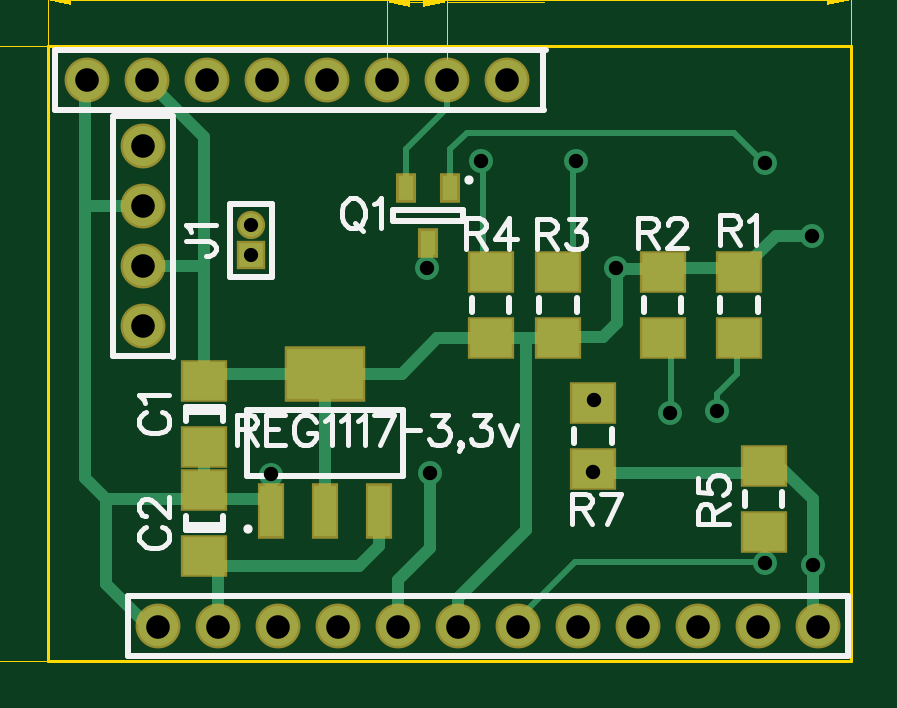
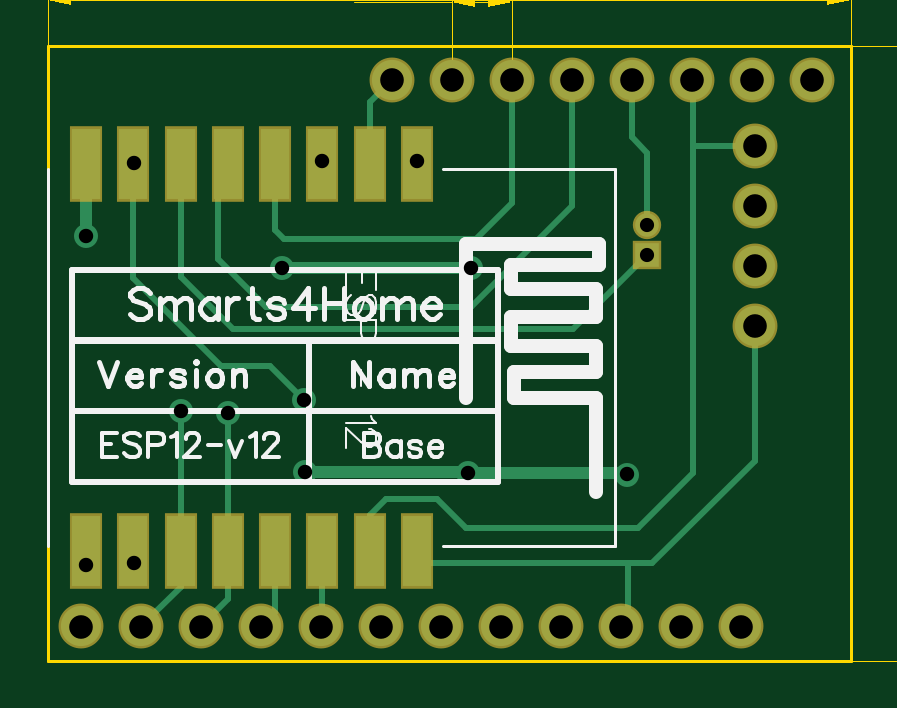
Circuit board: 12 layer files. Board 37.7 x 29.3 mm.
- outline: BoardOutline.gbr (273 bytes)
- bottom_copper: Bottom.gbr (2972 bytes)
- outline: BottomDimension.gbr (1333 bytes)
- bottom_mask: BottomMask.gbr (905 bytes)
- paste: BottomPaste.gbr (437 bytes)
- bottom_silk: BottomSilk.gbr (9777 bytes)
- drill: Through.drl (797 bytes)
- top_copper: Top.gbr (3754 bytes)
- outline: TopDimension.gbr (1814 bytes)
- top_mask: TopMask.gbr (1158 bytes)
- paste: TopPaste.gbr (684 bytes)
- top_silk: TopSilk.gbr (7673 bytes)

=== outline: BoardOutline.gbr ===
G04 DipTrace 3.3.1.3*
G04 BoardOutline.gbr*
%MOMM*%
G04 #@! TF.FileFunction,Profile*
G04 #@! TF.Part,Single*
%ADD11C,0.14*%
%FSLAX35Y35*%
G04*
G71*
G90*
G75*
G01*
G04 BoardOutline*
%LPD*%
X600000Y0D2*
D11*
X4000000D1*
Y2600000D1*
X600000D1*
Y0D1*
M02*

=== bottom_copper: Bottom.gbr ===
G04 DipTrace 3.3.1.3*
G04 Bottom.gbr*
%MOMM*%
G04 #@! TF.FileFunction,Copper,L2,Bot*
G04 #@! TF.Part,Single*
G04 #@! TA.AperFunction,Conductor*
%ADD10C,0.25*%
%ADD14C,0.5*%
%ADD22R,1.2X3.0*%
G04 #@! TA.AperFunction,ComponentPad*
%ADD23C,1.7*%
%ADD26R,1.0X1.0*%
%ADD27C,1.0*%
G04 #@! TA.AperFunction,ViaPad*
%ADD28C,1.016*%
%FSLAX35Y35*%
G04*
G71*
G90*
G75*
G01*
G04 Bottom*
%LPD*%
X2205613Y1662277D2*
D14*
X3006777Y1662677D1*
X3836903Y1798323D2*
X3836713Y1798513D1*
Y2103157D1*
X3838553Y403857D2*
X3836713Y405697D1*
Y463157D1*
X1545103Y787527D2*
X1552853Y795277D1*
X2218220D1*
X2222447Y799503D1*
X2911490D1*
X3236927Y1046510D2*
D10*
Y463157D1*
X3236713D1*
Y259350D1*
X3351603Y144460D1*
X3433573Y1056530D2*
Y463157D1*
X3436713D1*
Y313350D1*
X3605603Y144460D1*
X1527097Y2458967D2*
Y2215990D1*
X1460553Y2149447D1*
Y1842337D1*
X3635543Y2108280D2*
Y2103157D1*
X3636713D1*
X2914733Y1103793D2*
X3059900Y1248960D1*
X3267577D1*
X3636713Y1618097D1*
Y2103157D1*
X1781097Y2458967D2*
Y1923727D1*
X2208143Y1496680D1*
X3076200D1*
X3280333Y1700813D1*
Y2016217D1*
X3236713Y2059837D1*
Y2103157D1*
X1460553Y1715337D2*
X1773540Y1402350D1*
X3213573D1*
X3436713Y1625490D1*
Y2103157D1*
X2836587Y2114307D2*
Y2103157D1*
X2836713D1*
X2543413Y2459000D2*
X2636713Y2365700D1*
Y2103157D1*
X3636713Y463157D2*
X3651100D1*
X3635940Y411627D1*
X2836713Y463157D2*
Y151350D1*
X2843603Y144460D1*
X3036713Y463157D2*
Y205350D1*
X3097603Y144460D1*
X2035097Y2458967D2*
Y1936697D1*
X2185677Y1786117D1*
X2997887D1*
X3036713Y1824943D1*
Y2103157D1*
X1005893Y1415100D2*
Y846473D1*
X1439493Y412873D1*
X1541410D1*
X2436713D1*
Y463157D1*
X1541410Y412873D2*
Y144460D1*
X1573603D1*
X2435377Y2114307D2*
Y2103157D1*
X2436713D1*
X2435377Y2114307D2*
X2436713Y2112970D1*
Y2103157D1*
X1005870Y2177100D2*
X1268980D1*
Y794367D1*
X1500233Y563113D1*
X2229203D1*
X2349410Y683320D1*
X2567680D1*
X2636713Y614287D1*
Y463157D1*
X1273097Y2458967D2*
X1268980D1*
Y2177100D1*
D28*
X2836587Y2114307D3*
X3836903Y1798323D3*
X2435377Y2114307D3*
X3838553Y403857D3*
X3635940Y411627D3*
X3433573Y1056530D3*
X1545103Y787527D3*
X3236927Y1046510D3*
X3006777Y1662677D3*
X3635543Y2108280D3*
X2205613Y1662277D3*
X2914733Y1103793D3*
X2911490Y799503D3*
X2218220Y795277D3*
D22*
X2436713Y2103157D3*
X2636713D3*
X2836713D3*
X3036713D3*
X3236713D3*
X3436713D3*
X3636713D3*
X3836713D3*
X2436713Y463157D3*
X2636713D3*
X2836713D3*
X3036713D3*
X3236713D3*
X3436713D3*
X3636713D3*
X3836713D3*
D23*
X2289097Y2458967D3*
X1065603Y144460D3*
X1319603D3*
X1573603D3*
X1827603D3*
X2081603D3*
X2335603D3*
X2589603D3*
X2843603D3*
X3097603D3*
X3351603D3*
X3605603D3*
X3859603D3*
X2035097Y2458967D3*
X1781097D3*
X1527097D3*
X1273097D3*
X1019097D3*
X765097D3*
X1005893Y1415100D3*
X1005870Y1669100D3*
Y1923100D3*
Y2177100D3*
D26*
X1460553Y1715337D3*
D27*
Y1842337D3*
D23*
X2543413Y2459000D3*
M02*

=== outline: BottomDimension.gbr ===
G04 DipTrace 3.3.1.3*
G04 BottomDimension.gbr*
%MOMM*%
G04 #@! TF.FileFunction,Drawing,Bot*
G04 #@! TF.Part,Single*
%ADD13C,0.035*%
%ADD52C,0.15686*%
%FSLAX35Y35*%
G04*
G71*
G90*
G75*
G01*
G04 BotDimension*
%LPD*%
X2035097Y2458967D2*
D13*
Y2838947D1*
X2289097Y2458967D2*
Y2838947D1*
X2162097Y2788947D2*
X2135097D1*
G36*
X2035097D2*
X2135097Y2808947D1*
Y2768947D1*
X2035097Y2788947D1*
G37*
X2162097D2*
D13*
X2189097D1*
G36*
X2289097D2*
X2189097Y2768947D1*
Y2808947D1*
X2289097Y2788947D1*
G37*
X2701990D2*
D13*
X2289097D1*
X2720578Y2897679D2*
D52*
Y2902508D1*
X2715748Y2912279D1*
X2710919Y2917108D1*
X2701148Y2921937D1*
X2681719D1*
X2672061Y2917108D1*
X2667231Y2912279D1*
X2662290Y2902508D1*
Y2892850D1*
X2667231Y2883079D1*
X2676890Y2868591D1*
X2725519Y2819962D1*
X2657461D1*
X2621259Y2829733D2*
X2626088Y2824791D1*
X2621259Y2819962D1*
X2616317Y2824791D1*
X2621259Y2829733D1*
X2526657Y2921937D2*
X2575174D1*
X2580003Y2878250D1*
X2575174Y2883079D1*
X2560574Y2888020D1*
X2546086D1*
X2531486Y2883079D1*
X2521716Y2873420D1*
X2516886Y2858820D1*
Y2849162D1*
X2521716Y2834562D1*
X2531486Y2824791D1*
X2546086Y2819962D1*
X2560574D1*
X2575174Y2824791D1*
X2580003Y2829733D1*
X2584945Y2839391D1*
X2436885Y2819962D2*
Y2921937D1*
X2485514Y2853991D1*
X2412626D1*
M02*

=== bottom_mask: BottomMask.gbr ===
G04 DipTrace 3.3.1.3*
G04 BottomMask.gbr*
%MOMM*%
G04 #@! TF.FileFunction,Soldermask,Bot*
G04 #@! TF.Part,Single*
%ADD34C,1.2*%
%ADD36R,1.2X1.2*%
%ADD40C,1.9*%
%ADD42R,1.4X3.2*%
%FSLAX35Y35*%
G04*
G71*
G90*
G75*
G01*
G04 BotMask*
%LPD*%
D42*
X2436713Y2103157D3*
X2636713D3*
X2836713D3*
X3036713D3*
X3236713D3*
X3436713D3*
X3636713D3*
X3836713D3*
X2436713Y463157D3*
X2636713D3*
X2836713D3*
X3036713D3*
X3236713D3*
X3436713D3*
X3636713D3*
X3836713D3*
D40*
X2289097Y2458967D3*
X1065603Y144460D3*
X1319603D3*
X1573603D3*
X1827603D3*
X2081603D3*
X2335603D3*
X2589603D3*
X2843603D3*
X3097603D3*
X3351603D3*
X3605603D3*
X3859603D3*
X2035097Y2458967D3*
X1781097D3*
X1527097D3*
X1273097D3*
X1019097D3*
X765097D3*
X1005893Y1415100D3*
X1005870Y1669100D3*
Y1923100D3*
Y2177100D3*
D36*
X1460553Y1715337D3*
D34*
Y1842337D3*
D40*
X2543413Y2459000D3*
M02*

=== paste: BottomPaste.gbr ===
G04 DipTrace 3.3.1.3*
G04 BottomPaste.gbr*
%MOMM*%
G04 #@! TF.FileFunction,Paste,Bot*
G04 #@! TF.Part,Single*
%ADD43R,1.0X2.8*%
%FSLAX35Y35*%
G04*
G71*
G90*
G75*
G01*
G04 BotPaste*
%LPD*%
D43*
X2436713Y2103157D3*
X2636713D3*
X2836713D3*
X3036713D3*
X3236713D3*
X3436713D3*
X3636713D3*
X3836713D3*
X2436713Y463157D3*
X2636713D3*
X2836713D3*
X3036713D3*
X3236713D3*
X3436713D3*
X3636713D3*
X3836713D3*
M02*

=== bottom_silk: BottomSilk.gbr (9777 bytes, source omitted) ===
=== drill: Through.drl (797 bytes, source withheld) ===
=== top_copper: Top.gbr ===
G04 DipTrace 3.3.1.3*
G04 Top.gbr*
%MOMM*%
G04 #@! TF.FileFunction,Copper,L1,Top*
G04 #@! TF.Part,Single*
G04 #@! TA.AperFunction,Conductor*
%ADD10C,0.25*%
%ADD14C,0.5*%
%ADD15R,1.8X1.6*%
%ADD17R,0.95X2.15*%
%ADD18R,3.25X2.15*%
G04 #@! TA.AperFunction,ComponentPad*
%ADD23C,1.7*%
%ADD25R,0.65X1.05*%
G04 #@! TA.AperFunction,ComponentPad*
%ADD26R,1.0X1.0*%
%ADD27C,1.0*%
G04 #@! TA.AperFunction,ViaPad*
%ADD28C,1.016*%
%FSLAX35Y35*%
G04*
G71*
G90*
G75*
G01*
G04 Top*
%LPD*%
X3203667Y1643740D2*
D14*
Y1663953D1*
X3527660D1*
Y1643740D1*
X3203667D2*
Y1658590D1*
X3008857D1*
Y1428490D1*
X2950340Y1369973D1*
X2762260D1*
Y1363740D1*
X2475260D1*
X1774590Y1212310D2*
X2099410D1*
X2250840Y1363740D1*
X2475260D1*
X2623833D1*
Y551537D1*
X2335603Y263307D1*
Y144460D1*
X1774590Y632310D2*
Y1212310D1*
X3006777Y1662677D2*
X3008857Y1658590D1*
X2205613Y1662277D2*
Y1764083D1*
X2210503Y1768973D1*
X1264299Y1182163D2*
X1294445Y1212310D1*
X1774590D1*
X1019097Y2458967D2*
X1261360Y2216703D1*
Y1669100D1*
Y1217273D1*
X1264299Y1214335D1*
Y1182163D1*
X1005870Y1669100D2*
X1261360D1*
X3527660Y1643740D2*
X3682243Y1798323D1*
X3836903D1*
X2004590Y632310D2*
Y485113D1*
X1918873Y399397D1*
X1264299D1*
Y443467D1*
X1319603Y388162D1*
Y144460D1*
X3838553Y403857D2*
Y165510D1*
X3859603Y144460D1*
X3838553Y403857D2*
Y682205D1*
X3713742Y807017D1*
X3631347D1*
Y822387D1*
X2911490Y799503D2*
X2909917Y801077D1*
Y812453D1*
X2911490Y799503D2*
X2916020Y794973D1*
X3631347D1*
Y822387D1*
X1264299Y723467D2*
Y682657D1*
X1544590D1*
Y632310D1*
X1264299Y902163D2*
X1260143D1*
Y871717D1*
X1264299D1*
Y723467D1*
Y902163D2*
Y684653D1*
X845510D1*
Y322574D1*
X1023624Y144460D1*
X1065603D1*
X1545103Y787527D2*
X1544590D1*
Y682657D1*
X765097Y2458967D2*
X758233Y2452103D1*
Y1923100D1*
Y771930D1*
X845510Y684653D1*
X2218220Y795277D2*
Y477687D1*
X2081603Y341070D1*
Y144460D1*
X1005870Y1923100D2*
X758233D1*
X3203667Y1363740D2*
D10*
X3241200Y1326207D1*
Y1046510D1*
X3236927D1*
X3527660Y1363740D2*
X3519793D1*
Y1214220D1*
X3433573Y1128000D1*
Y1056530D1*
X2914733Y1103793D2*
Y1092453D1*
X2909917D1*
X2305503Y1998973D2*
Y2165310D1*
X2374960Y2234767D1*
X3507007D1*
X3638637Y2103137D1*
Y2108280D1*
X3635543D1*
X2836587Y2114307D2*
X2825983D1*
Y1643740D1*
X2762260D1*
X3635940Y411627D2*
Y416117D1*
X2830930D1*
X2574438Y159625D1*
X2589603Y144460D1*
X3631347Y542387D2*
Y565197D1*
X3635940D1*
Y411627D1*
X2289097Y2458967D2*
Y2337393D1*
X2115503Y2163800D1*
Y1998973D1*
X2435377Y2114307D2*
X2444703D1*
Y1643740D1*
X2475260D1*
D28*
X2836587Y2114307D3*
X3836903Y1798323D3*
X2435377Y2114307D3*
X3838553Y403857D3*
X3635940Y411627D3*
X3433573Y1056530D3*
X1545103Y787527D3*
X3236927Y1046510D3*
X3006777Y1662677D3*
X3635543Y2108280D3*
X2205613Y1662277D3*
X2914733Y1103793D3*
X2911490Y799503D3*
X2218220Y795277D3*
D15*
X1264299Y1182163D3*
Y902163D3*
Y443467D3*
Y723467D3*
D17*
X1544590Y632310D3*
X1774590D3*
X2004590D3*
D18*
X1774590Y1212310D3*
D15*
X3527660Y1363740D3*
Y1643740D3*
X2475260Y1363740D3*
Y1643740D3*
X2762260Y1363740D3*
Y1643740D3*
X3631347Y542387D3*
Y822387D3*
X3203667Y1363740D3*
Y1643740D3*
D23*
X2289097Y2458967D3*
X1065603Y144460D3*
X1319603D3*
X1573603D3*
X1827603D3*
X2081603D3*
X2335603D3*
X2589603D3*
X2843603D3*
X3097603D3*
X3351603D3*
X3605603D3*
X3859603D3*
X2035097Y2458967D3*
X1781097D3*
X1527097D3*
X1273097D3*
X1019097D3*
X765097D3*
D25*
X2305503Y1998973D3*
X2115503D3*
X2210503Y1768973D3*
D15*
X2909917Y812453D3*
Y1092453D3*
D23*
X1005893Y1415100D3*
X1005870Y1669100D3*
Y1923100D3*
Y2177100D3*
D26*
X1460553Y1715337D3*
D27*
Y1842337D3*
D23*
X2543413Y2459000D3*
M02*

=== outline: TopDimension.gbr ===
G04 DipTrace 3.3.1.3*
G04 TopDimension.gbr*
%MOMM*%
G04 #@! TF.FileFunction,Drawing,Top*
G04 #@! TF.Part,Single*
%ADD13C,0.035*%
%ADD52C,0.15686*%
%FSLAX35Y35*%
G04*
G71*
G90*
G75*
G01*
G04 TopDimension*
%LPD*%
X600000Y0D2*
D13*
X313948D1*
X600000Y2600000D2*
X313948D1*
X363948Y1300000D2*
Y100000D1*
G36*
Y0D2*
X343948Y100000D1*
X383948D1*
X363948Y0D1*
G37*
Y1300000D2*
D13*
Y2500000D1*
G36*
Y2600000D2*
X383948Y2500000D1*
X343948D1*
X363948Y2600000D1*
G37*
X600000Y0D2*
D13*
Y2845550D1*
X4000000Y0D2*
Y2845550D1*
X2300000Y2795550D2*
X700000D1*
G36*
X600000D2*
X700000Y2815550D1*
Y2775550D1*
X600000Y2795550D1*
G37*
X2300000D2*
D13*
X3900000D1*
G36*
X4000000D2*
X3900000Y2775550D1*
Y2815550D1*
X4000000Y2795550D1*
G37*
X255216Y1231511D2*
D52*
X250386D1*
X240616Y1236340D1*
X235786Y1241169D1*
X230957Y1250940D1*
Y1270369D1*
X235786Y1280028D1*
X240616Y1284857D1*
X250386Y1289798D1*
X260045D1*
X269816Y1284857D1*
X284303Y1275198D1*
X332932Y1226569D1*
Y1294628D1*
X245445Y1384288D2*
X235786Y1379459D1*
X230957Y1364859D1*
Y1355200D1*
X235786Y1340600D1*
X250386Y1330829D1*
X274645Y1326000D1*
X298903D1*
X318332Y1330829D1*
X328103Y1340600D1*
X332932Y1355200D1*
Y1360029D1*
X328103Y1374517D1*
X318332Y1384288D1*
X303732Y1389117D1*
X298903D1*
X284303Y1384288D1*
X274645Y1374517D1*
X269816Y1360029D1*
Y1355200D1*
X274645Y1340600D1*
X284303Y1330829D1*
X298903Y1326000D1*
X2231455Y2928541D2*
X2284801D1*
X2255713Y2889682D1*
X2270313D1*
X2279971Y2884853D1*
X2284801Y2880024D1*
X2289742Y2865424D1*
Y2855765D1*
X2284801Y2841165D1*
X2275142Y2831395D1*
X2260542Y2826565D1*
X2245942D1*
X2231455Y2831395D1*
X2226625Y2836336D1*
X2221684Y2845995D1*
X2369744Y2826565D2*
Y2928541D1*
X2321115Y2860595D1*
X2394002D1*
M02*

=== top_mask: TopMask.gbr ===
G04 DipTrace 3.3.1.3*
G04 TopMask.gbr*
%MOMM*%
G04 #@! TF.FileFunction,Soldermask,Top*
G04 #@! TF.Part,Single*
%ADD34C,1.2*%
%ADD36R,1.2X1.2*%
%ADD38R,0.85X1.25*%
%ADD40C,1.9*%
%ADD44R,3.45X2.35*%
%ADD46R,1.15X2.35*%
%ADD48R,2.0X1.8*%
%FSLAX35Y35*%
G04*
G71*
G90*
G75*
G01*
G04 TopMask*
%LPD*%
D48*
X1264299Y1182163D3*
Y902163D3*
Y443467D3*
Y723467D3*
D46*
X1544590Y632310D3*
X1774590D3*
X2004590D3*
D44*
X1774590Y1212310D3*
D48*
X3527660Y1363740D3*
Y1643740D3*
X2475260Y1363740D3*
Y1643740D3*
X2762260Y1363740D3*
Y1643740D3*
X3631347Y542387D3*
Y822387D3*
X3203667Y1363740D3*
Y1643740D3*
D40*
X2289097Y2458967D3*
X1065603Y144460D3*
X1319603D3*
X1573603D3*
X1827603D3*
X2081603D3*
X2335603D3*
X2589603D3*
X2843603D3*
X3097603D3*
X3351603D3*
X3605603D3*
X3859603D3*
X2035097Y2458967D3*
X1781097D3*
X1527097D3*
X1273097D3*
X1019097D3*
X765097D3*
D38*
X2305503Y1998973D3*
X2115503D3*
X2210503Y1768973D3*
D48*
X2909917Y812453D3*
Y1092453D3*
D40*
X1005893Y1415100D3*
X1005870Y1669100D3*
Y1923100D3*
Y2177100D3*
D36*
X1460553Y1715337D3*
D34*
Y1842337D3*
D40*
X2543413Y2459000D3*
M02*

=== paste: TopPaste.gbr ===
G04 DipTrace 3.3.1.3*
G04 TopPaste.gbr*
%MOMM*%
G04 #@! TF.FileFunction,Paste,Top*
G04 #@! TF.Part,Single*
%ADD39R,0.45X0.85*%
%ADD45R,3.05X1.95*%
%ADD47R,0.75X1.95*%
%ADD49R,1.6X1.4*%
%FSLAX35Y35*%
G04*
G71*
G90*
G75*
G01*
G04 TopPaste*
%LPD*%
D49*
X1264299Y1182163D3*
Y902163D3*
Y443467D3*
Y723467D3*
D47*
X1544590Y632310D3*
X1774590D3*
X2004590D3*
D45*
X1774590Y1212310D3*
D49*
X3527660Y1363740D3*
Y1643740D3*
X2475260Y1363740D3*
Y1643740D3*
X2762260Y1363740D3*
Y1643740D3*
X3631347Y542387D3*
Y822387D3*
X3203667Y1363740D3*
Y1643740D3*
D39*
X2305503Y1998973D3*
X2115503D3*
X2210503Y1768973D3*
D49*
X2909917Y812453D3*
Y1092453D3*
M02*

=== top_silk: TopSilk.gbr (7673 bytes, source omitted) ===
